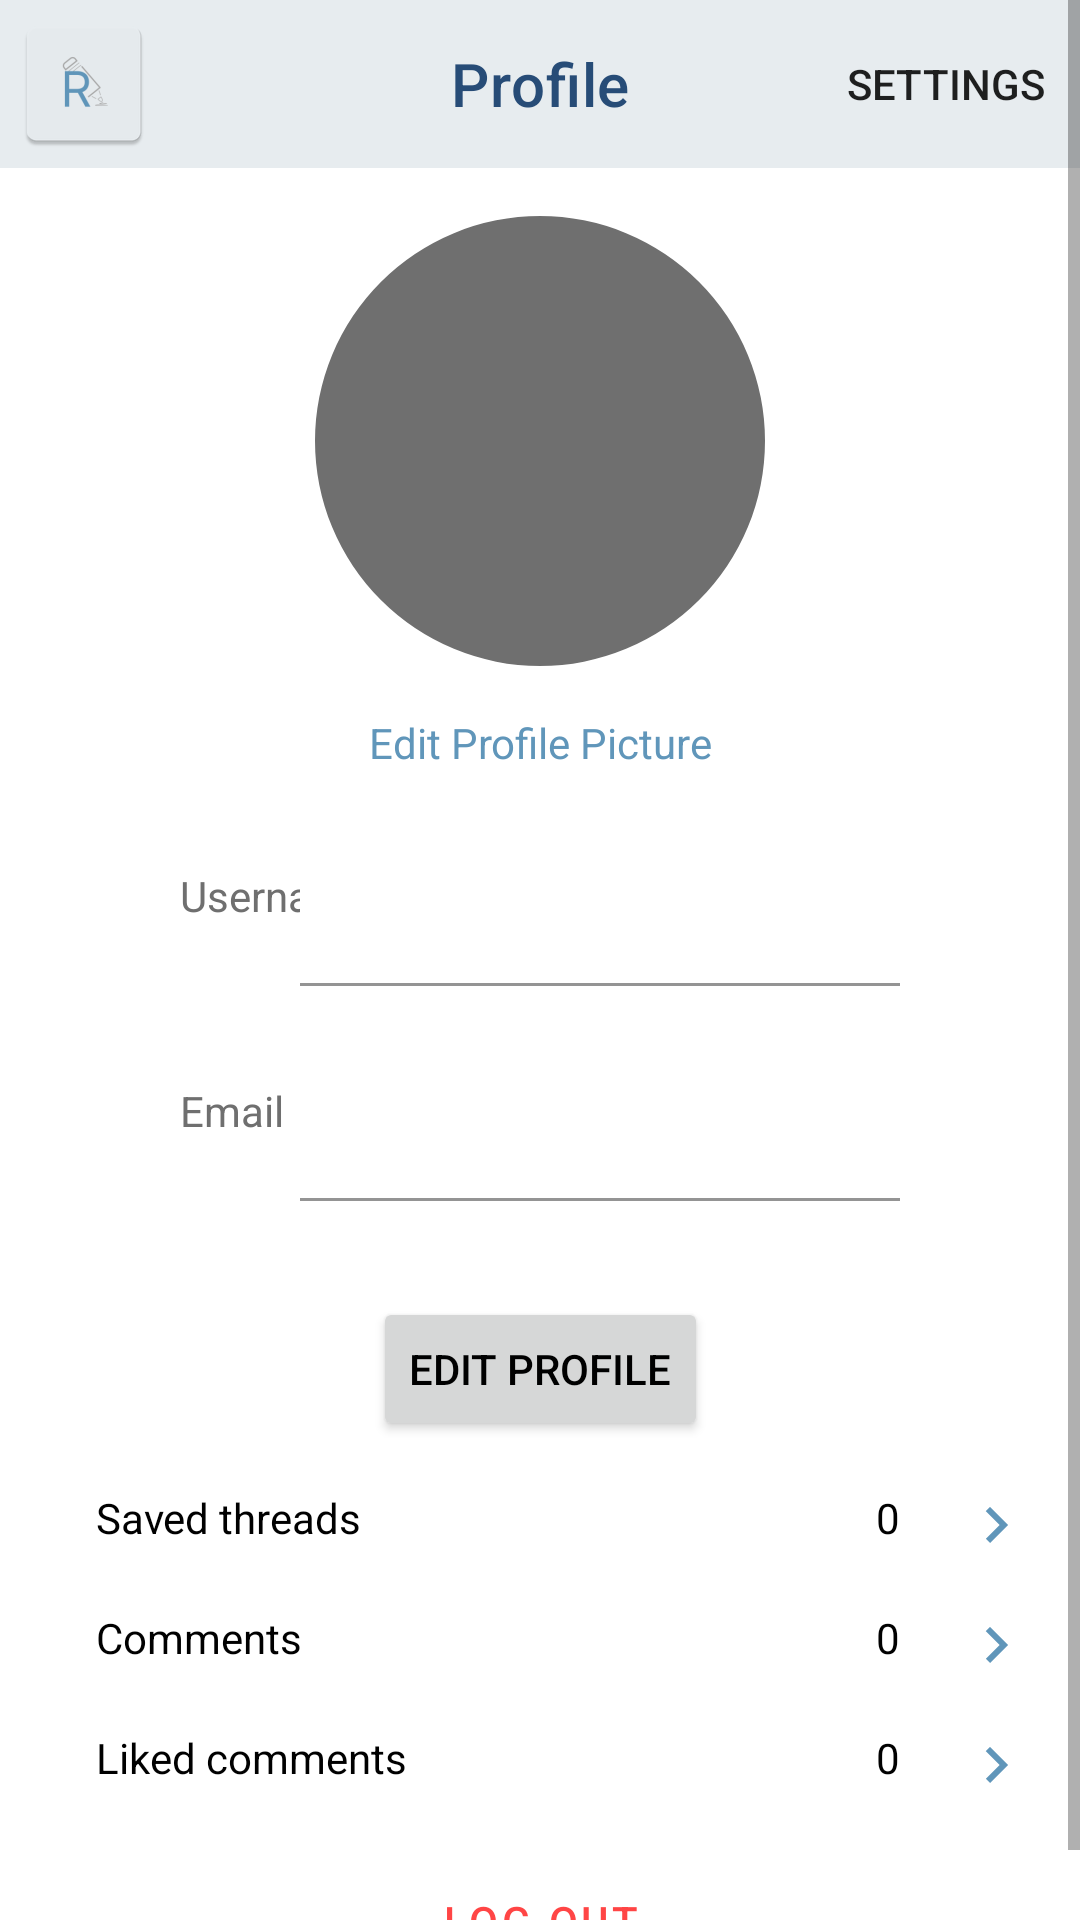

Android layout source for this screen:
<!-- AndroidManifest.xml: application theme Theme.Revit -->
<!-- res/layout/fragment_profile.xml -->
<?xml version="1.0" encoding="utf-8"?>
<FrameLayout xmlns:android="http://schemas.android.com/apk/res/android"
    xmlns:tools="http://schemas.android.com/tools"
    android:layout_width="match_parent"
    android:layout_height="match_parent"
    xmlns:app="http://schemas.android.com/apk/res-auto"
    tools:context=".FragmentProfile">

    <ScrollView
        android:layout_width="match_parent"
        android:layout_height="match_parent"
        android:fillViewport="true">

        <androidx.constraintlayout.widget.ConstraintLayout
            android:layout_width="match_parent"
            android:layout_height="wrap_content">

            <com.google.android.material.appbar.AppBarLayout
                android:id="@+id/appBarLayout"
                android:layout_width="match_parent"
                android:layout_height="wrap_content"
                app:layout_constraintEnd_toEndOf="parent"
                app:layout_constraintStart_toStartOf="parent"
                app:layout_constraintTop_toTopOf="parent">

                <com.google.android.material.appbar.MaterialToolbar
                    android:id="@+id/topAppBar"
                    android:layout_width="match_parent"
                    android:layout_height="?attr/actionBarSize"
                    app:menu="@menu/profile_app_bar"
                    app:navigationIcon="@mipmap/ic_logo"
                    app:title="@string/profile"
                    app:titleCentered="true" />

            </com.google.android.material.appbar.AppBarLayout>

            <com.google.android.material.imageview.ShapeableImageView
                android:id="@+id/profilePicture"
                android:layout_width="150dp"
                android:layout_height="150dp"
                android:layout_marginTop="16dp"
                android:src="@color/text_gray"
                app:layout_constraintEnd_toEndOf="parent"
                app:layout_constraintStart_toStartOf="parent"
                app:layout_constraintTop_toBottomOf="@+id/appBarLayout"
                app:shapeAppearanceOverlay="@style/ImageRoundLarge" />

            <TextView
                android:id="@+id/btnEditProfPic"
                android:layout_width="wrap_content"
                android:layout_height="wrap_content"
                android:layout_marginTop="16dp"
                android:text="@string/edit_prof_pic"
                android:textColor="@color/main_blue"
                app:layout_constraintEnd_toEndOf="parent"
                app:layout_constraintStart_toStartOf="parent"
                app:layout_constraintTop_toBottomOf="@+id/profilePicture" />

            <TextView
                android:id="@+id/lblUsername"
                android:layout_width="wrap_content"
                android:layout_height="wrap_content"
                android:layout_marginStart="60dp"
                android:layout_marginTop="32dp"
                android:text="@string/hint_username"
                android:textColor="@color/text_gray"
                app:layout_constraintStart_toStartOf="parent"
                app:layout_constraintTop_toBottomOf="@+id/btnEditProfPic" />

            <com.google.android.material.textfield.TextInputLayout
                android:id="@+id/txtUsername"
                android:layout_width="200dp"
                android:layout_height="wrap_content"
                android:layout_marginTop="16dp"
                android:layout_marginEnd="60dp"
                app:layout_constraintEnd_toEndOf="parent"
                app:layout_constraintTop_toBottomOf="@+id/btnEditProfPic">

                <com.google.android.material.textfield.TextInputEditText
                    android:layout_width="match_parent"
                    android:layout_height="wrap_content"
                    android:background="@color/white" />

            </com.google.android.material.textfield.TextInputLayout>

            <TextView
                android:id="@+id/lblEmail"
                android:layout_width="wrap_content"
                android:layout_height="wrap_content"
                android:layout_marginStart="60dp"
                android:layout_marginTop="32dp"
                android:text="@string/hint_email"
                android:textColor="@color/text_gray"
                app:layout_constraintStart_toStartOf="parent"
                app:layout_constraintTop_toBottomOf="@+id/txtUsername" />

            <com.google.android.material.textfield.TextInputLayout
                android:id="@+id/txtEmail"
                android:layout_width="200dp"
                android:layout_height="wrap_content"
                android:layout_marginTop="16dp"
                android:layout_marginEnd="60dp"
                app:layout_constraintEnd_toEndOf="parent"
                app:layout_constraintTop_toBottomOf="@+id/txtUsername">

                <com.google.android.material.textfield.TextInputEditText
                    android:layout_width="match_parent"
                    android:layout_height="wrap_content"
                    android:background="@color/white" />

            </com.google.android.material.textfield.TextInputLayout>

            <Button
                android:id="@+id/btnEditProfile"
                android:layout_width="wrap_content"
                android:layout_height="wrap_content"
                android:layout_marginTop="32dp"
                android:text="@string/edit_profile"
                app:layout_constraintEnd_toEndOf="parent"
                app:layout_constraintStart_toStartOf="parent"
                app:layout_constraintTop_toBottomOf="@+id/txtEmail" />

            <com.google.android.material.card.MaterialCardView
                android:id="@+id/cardSavedThreads"
                android:layout_width="match_parent"
                android:layout_height="wrap_content"
                android:layout_marginTop="16dp"
                app:cardElevation="0dp"
                android:foregroundGravity="center"
                app:layout_constraintTop_toBottomOf="@+id/btnEditProfile">

                <TextView
                    android:id="@+id/lblSavedThreads"
                    android:layout_width="wrap_content"
                    android:layout_height="wrap_content"
                    android:layout_marginStart="32dp"
                    android:text="@string/saved_threads" />

                <TextView
                    android:id="@+id/lblSavedCount"
                    android:layout_width="wrap_content"
                    android:layout_height="wrap_content"
                    android:layout_gravity="end"
                    android:layout_marginEnd="60dp"
                    android:textAlignment="viewEnd"
                    android:text="0" />

                <ImageButton
                    android:id="@+id/btnSavedThreads"
                    android:layout_width="wrap_content"
                    android:layout_height="wrap_content"
                    android:layout_gravity="end"
                    android:layout_marginEnd="16dp"
                    android:background="@color/transparent"
                    android:src="@drawable/arrow_next" />

            </com.google.android.material.card.MaterialCardView>

            <com.google.android.material.card.MaterialCardView
                android:id="@+id/cardComments"
                android:layout_width="match_parent"
                android:layout_height="wrap_content"
                android:layout_marginTop="16dp"
                app:cardElevation="0dp"
                android:foregroundGravity="center"
                app:layout_constraintTop_toBottomOf="@+id/cardSavedThreads">

                <TextView
                    android:id="@+id/lblComments"
                    android:layout_width="wrap_content"
                    android:layout_height="wrap_content"
                    android:layout_marginStart="32dp"
                    android:text="@string/comments" />

                <TextView
                    android:id="@+id/lblCommentsCount"
                    android:layout_width="wrap_content"
                    android:layout_height="wrap_content"
                    android:layout_gravity="end"
                    android:layout_marginEnd="60dp"
                    android:textAlignment="viewEnd"
                    android:text="0" />

                <ImageButton
                    android:id="@+id/btnCommentsCount"
                    android:layout_width="wrap_content"
                    android:layout_height="wrap_content"
                    android:layout_gravity="end"
                    android:layout_marginEnd="16dp"
                    android:background="@color/transparent"
                    android:src="@drawable/arrow_next" />

            </com.google.android.material.card.MaterialCardView>

            <com.google.android.material.card.MaterialCardView
                android:id="@+id/cardLikedComments"
                android:layout_width="match_parent"
                android:layout_height="wrap_content"
                android:layout_marginTop="16dp"
                app:cardElevation="0dp"
                android:foregroundGravity="center"
                app:layout_constraintTop_toBottomOf="@+id/cardComments">

                <TextView
                    android:id="@+id/lblLikedComments"
                    android:layout_width="wrap_content"
                    android:layout_height="wrap_content"
                    android:layout_marginStart="32dp"
                    android:text="@string/liked_comments" />

                <TextView
                    android:id="@+id/lblLikedCommCount"
                    android:layout_width="wrap_content"
                    android:layout_height="wrap_content"
                    android:layout_gravity="end"
                    android:layout_marginEnd="60dp"
                    android:textAlignment="viewEnd"
                    android:text="0" />

                <ImageButton
                    android:id="@+id/btnLikedCommCount"
                    android:layout_width="wrap_content"
                    android:layout_height="wrap_content"
                    android:layout_gravity="end"
                    android:layout_marginEnd="16dp"
                    android:background="@color/transparent"
                    android:src="@drawable/arrow_next" />

            </com.google.android.material.card.MaterialCardView>

            <Button
                android:id="@+id/btnLogout"
                style="@style/Widget.App.Button.OutlinedButton"
                android:layout_width="wrap_content"
                android:layout_height="wrap_content"
                android:layout_marginTop="16dp"
                android:text="@string/logout"
                app:layout_constraintEnd_toEndOf="parent"
                app:layout_constraintStart_toStartOf="parent"
                app:layout_constraintTop_toBottomOf="@+id/cardLikedComments" />
        </androidx.constraintlayout.widget.ConstraintLayout>
    </ScrollView>

</FrameLayout>
<!-- resources referenced by this layout -->
<resources>
  <color name="main_blue">#6096BA</color>
  <color name="text_gray">#6F6F6F</color>
  <color name="transparent">#00000000</color>
  <color name="white">#FFFFFFFF</color>
  <!-- drawable arrow_next (drawable) -->
  <vector android:height="24dp" android:tint="#6096BA"
      android:viewportHeight="24" android:viewportWidth="24"
      android:width="24dp" xmlns:android="http://schemas.android.com/apk/res/android">
      <path android:fillColor="@android:color/white" android:pathData="M8.59,16.59L13.17,12 8.59,7.41 10,6l6,6 -6,6 -1.41,-1.41z"/>
  </vector>
  <!-- mipmap ic_logo: png bitmap (mipmap-hdpi, 1589 bytes) -->
  <string name="comments">Comments</string>
  <string name="edit_prof_pic">Edit Profile Picture</string>
  <string name="edit_profile">Edit Profile</string>
  <string name="hint_email">Email</string>
  <string name="hint_username">Username</string>
  <string name="liked_comments">Liked comments</string>
  <string name="logout">Log out</string>
  <string name="profile">Profile</string>
  <string name="saved_threads">Saved threads</string>
  <style name="ImageRoundLarge">
          <item name="cornerFamily">rounded</item>
          <item name="cornerSize">75dp</item>
      </style>
  <style name="Widget.App.Button.OutlinedButton" parent="Widget.MaterialComponents.Button.OutlinedButton">
          <item name="cornerFamily">cut</item>
          <item name="cornerSize">4dp</item>
          <item name="strokeColor">@color/red</item>
          <item name="strokeWidth">1dp</item>
          <item name="android:textColor">@color/red</item>
      </style>
  <style name="Theme.Revit" parent="Theme.MaterialComponents.Light.NoActionBar">
          <item name="bottomNavigationStyle">@style/Widget.App.BottomNavigationView</item>
          
          <item name="toolbarStyle">@style/Widget.App.Toolbar</item>
          
          <item name="colorPrimary">@color/main_blue</item>
          <item name="colorPrimaryVariant">@color/light_gray</item>
          <item name="colorOnPrimary">@color/white</item>
          
          <item name="colorSecondary">@color/teal_200</item>
          <item name="colorSecondaryVariant">@color/teal_700</item>
          <item name="colorOnSecondary">@color/black</item>
          
  
          <item name="android:textColor">@color/black</item>
          <item name="materialButtonOutlinedStyle">@style/Widget.App.Button.OutlinedButton</item>
      </style>
  <color name="red">#FF4545</color>
  <style name="Widget.App.BottomNavigationView" parent="Widget.MaterialComponents.BottomNavigationView.Colored">
          <item name="materialThemeOverlay">@style/ThemeOverlay.App.BottomNavigationView</item>
      </style>
  <style name="Widget.App.Toolbar" parent="Widget.MaterialComponents.Toolbar.Primary">
          <item name="materialThemeOverlay">@style/ThemeOverlay.App.Toolbar</item>
      </style>
  <color name="light_gray">#E7ECEF</color>
  <color name="teal_200">#FF03DAC5</color>
  <color name="teal_700">#FF018786</color>
  <color name="black">#FF000000</color>
  <style name="ThemeOverlay.App.BottomNavigationView" parent="">
          <item name="colorPrimary">@color/light_gray</item>
          <item name="colorOnPrimary">@color/dark_blue</item>
      </style>
  <style name="ThemeOverlay.App.Toolbar" parent="">
          <item name="colorPrimary">@color/light_gray</item>
          <item name="colorPrimaryVariant">@color/main_blue</item>
          <item name="colorOnPrimary">@color/dark_blue</item>
      </style>
  <color name="dark_blue">#274C77</color>
</resources>
